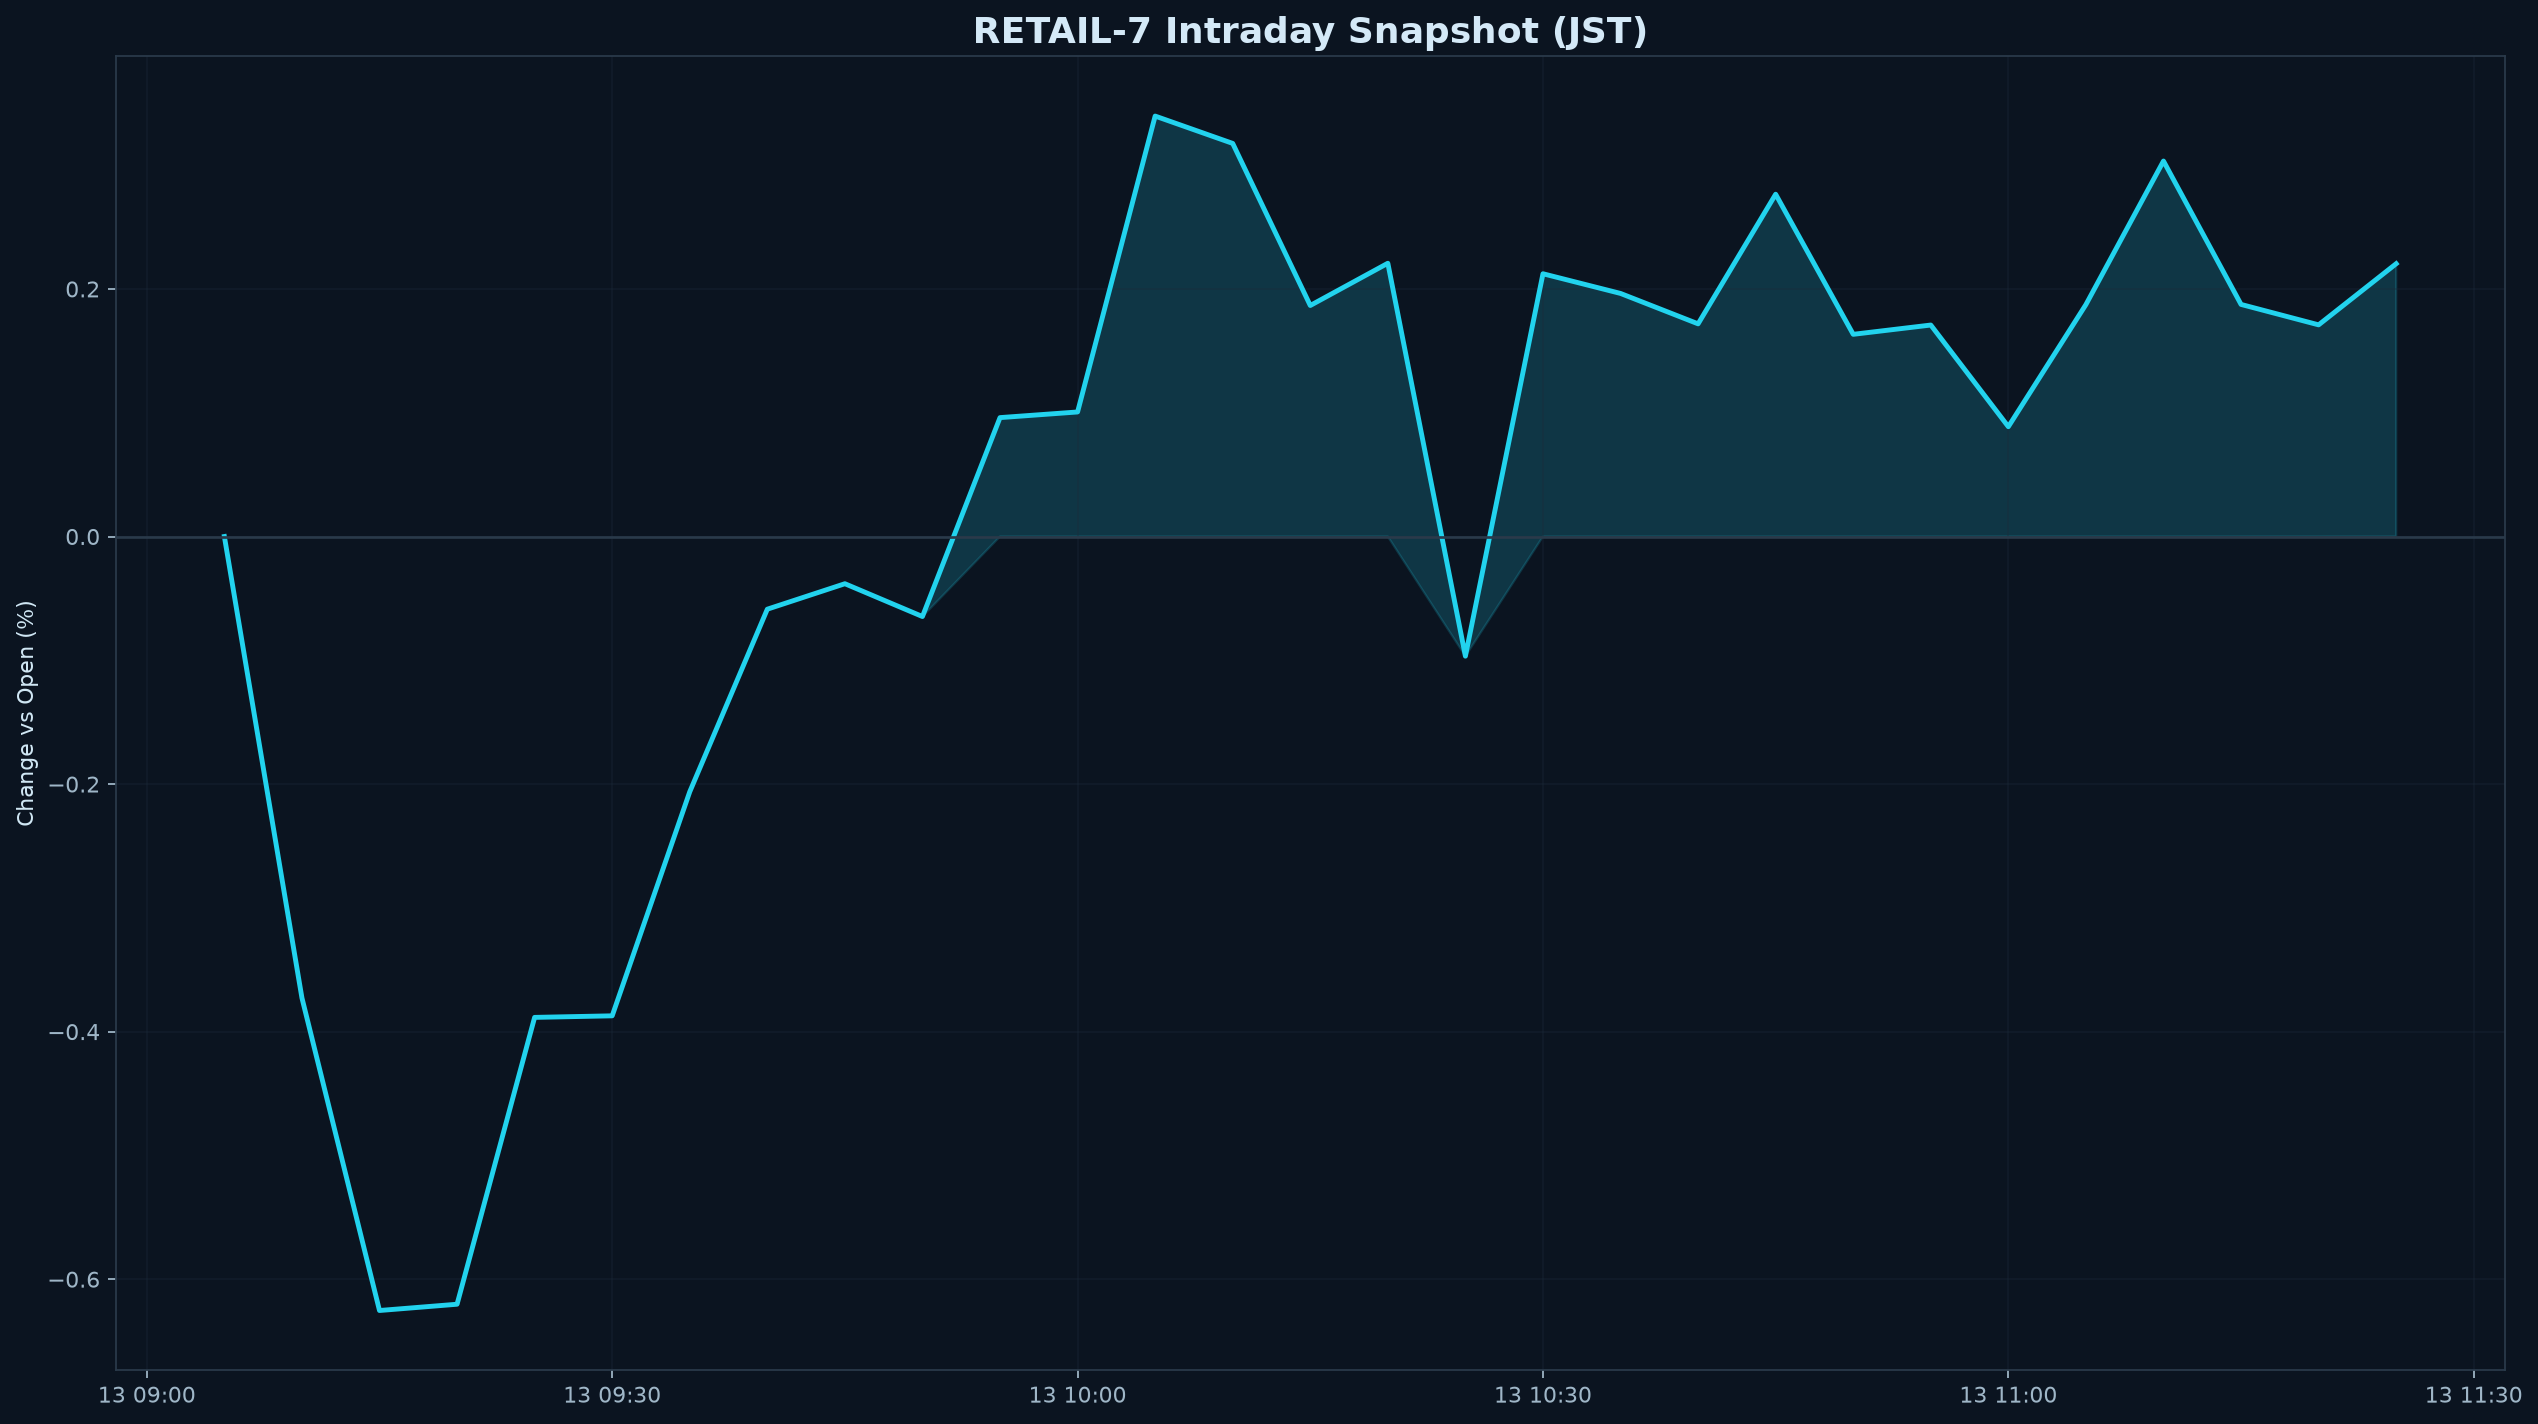

Source data for this figure (header and first rows):
datetime_jst, pct
2026-11-13 09:05:00+09:00, 0.000000
2026-11-13 09:10:00+09:00, -0.3728
2026-11-13 09:15:00+09:00, -0.6253
2026-11-13 09:20:00+09:00, -0.6202
2026-11-13 09:25:00+09:00, -0.3885
2026-11-13 09:30:00+09:00, -0.3872
2026-11-13 09:35:00+09:00, -0.2062
2026-11-13 09:40:00+09:00, -0.05872
2026-11-13 09:45:00+09:00, -0.03814
2026-11-13 09:50:00+09:00, -0.06465
2026-11-13 09:55:00+09:00, 0.09605
2026-11-13 10:00:00+09:00, 0.1006
2026-11-13 10:05:00+09:00, 0.3397
2026-11-13 10:10:00+09:00, 0.3176
2026-11-13 10:15:00+09:00, 0.1866
2026-11-13 10:20:00+09:00, 0.2208
2026-11-13 10:25:00+09:00, -0.09667
2026-11-13 10:30:00+09:00, 0.2123
2026-11-13 10:35:00+09:00, 0.1964
2026-11-13 10:40:00+09:00, 0.1718
2026-11-13 10:45:00+09:00, 0.2765
2026-11-13 10:50:00+09:00, 0.1633
2026-11-13 10:55:00+09:00, 0.1708
2026-11-13 11:00:00+09:00, 0.08872
2026-11-13 11:05:00+09:00, 0.1874
2026-11-13 11:10:00+09:00, 0.3033
2026-11-13 11:15:00+09:00, 0.1875
2026-11-13 11:20:00+09:00, 0.171
2026-11-13 11:25:00+09:00, 0.2204
